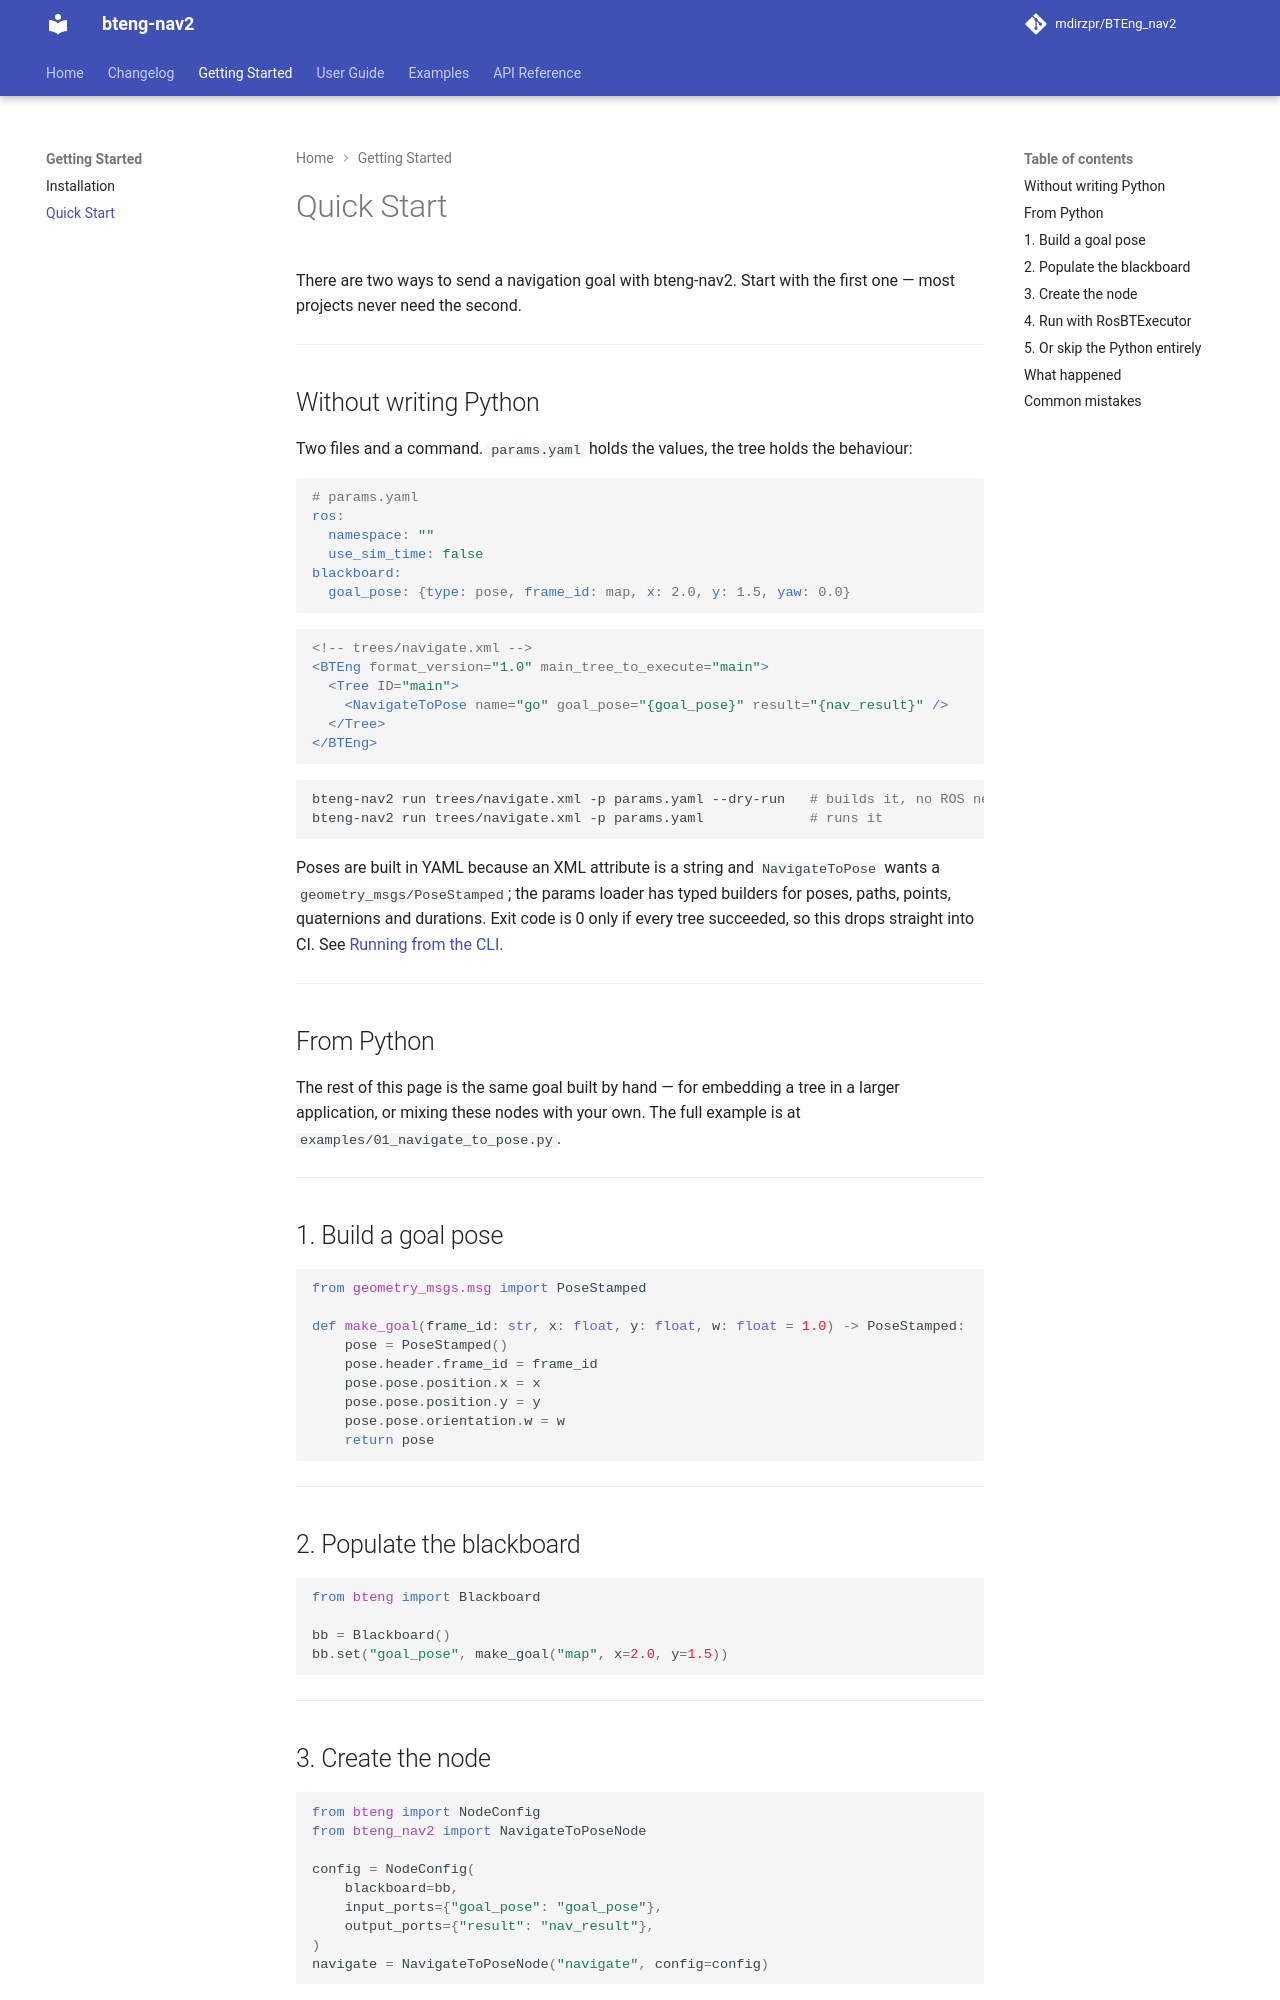

repository: BTEng-dev/bteng-nav2 · page: getting-started/quickstart/index.html · generator: mkdocs

# Quick Start

There are two ways to send a navigation goal with bteng-nav2. Start with the first one — most
projects never need the second.

---

## Without writing Python

Two files and a command. `params.yaml` holds the values, the tree holds the behaviour:

```yaml
# params.yaml
ros:
  namespace: ""
  use_sim_time: false
blackboard:
  goal_pose: {type: pose, frame_id: map, x: 2.0, y: 1.5, yaw: 0.0}
```

```xml
<!-- trees/navigate.xml -->
<BTEng format_version="1.0" main_tree_to_execute="main">
  <Tree ID="main">
    <NavigateToPose name="go" goal_pose="{goal_pose}" result="{nav_result}" />
  </Tree>
</BTEng>
```

```bash
bteng-nav2 run trees/navigate.xml -p params.yaml --dry-run   # builds it, no ROS needed
bteng-nav2 run trees/navigate.xml -p params.yaml             # runs it
```

Poses are built in YAML because an XML attribute is a string and `NavigateToPose` wants a
`geometry_msgs/PoseStamped`; the params loader has typed builders for poses, paths, points,
quaternions and durations. Exit code is 0 only if every tree succeeded, so this drops straight into
CI. See [Running from the CLI](../guide/cli.md).

---

## From Python

The rest of this page is the same goal built by hand — for embedding a tree in a larger application,
or mixing these nodes with your own. The full example is at `examples/01_navigate_to_pose.py`.

---

## 1. Build a goal pose

```python
from geometry_msgs.msg import PoseStamped

def make_goal(frame_id: str, x: float, y: float, w: float = 1.0) -> PoseStamped:
    pose = PoseStamped()
    pose.header.frame_id = frame_id
    pose.pose.position.x = x
    pose.pose.position.y = y
    pose.pose.orientation.w = w
    return pose
```

---

## 2. Populate the blackboard

```python
from bteng import Blackboard

bb = Blackboard()
bb.set("goal_pose", make_goal("map", x=2.0, y=1.5))
```

---

## 3. Create the node

```python
from bteng import NodeConfig
from bteng_nav2 import NavigateToPoseNode

config = NodeConfig(
    blackboard=bb,
    input_ports={"goal_pose": "goal_pose"},
    output_ports={"result": "nav_result"},
)
navigate = NavigateToPoseNode("navigate", config=config)
```

`input_ports` maps the node's port name to the blackboard key that holds the value. `output_ports` maps the node's output port name to the key where the result is written.

No `ros_node=` is needed here: the executor injects one at `set_tree()` time (step 4). Pass it at
construction only when the node must use a specific `rclpy.Node`.

---
